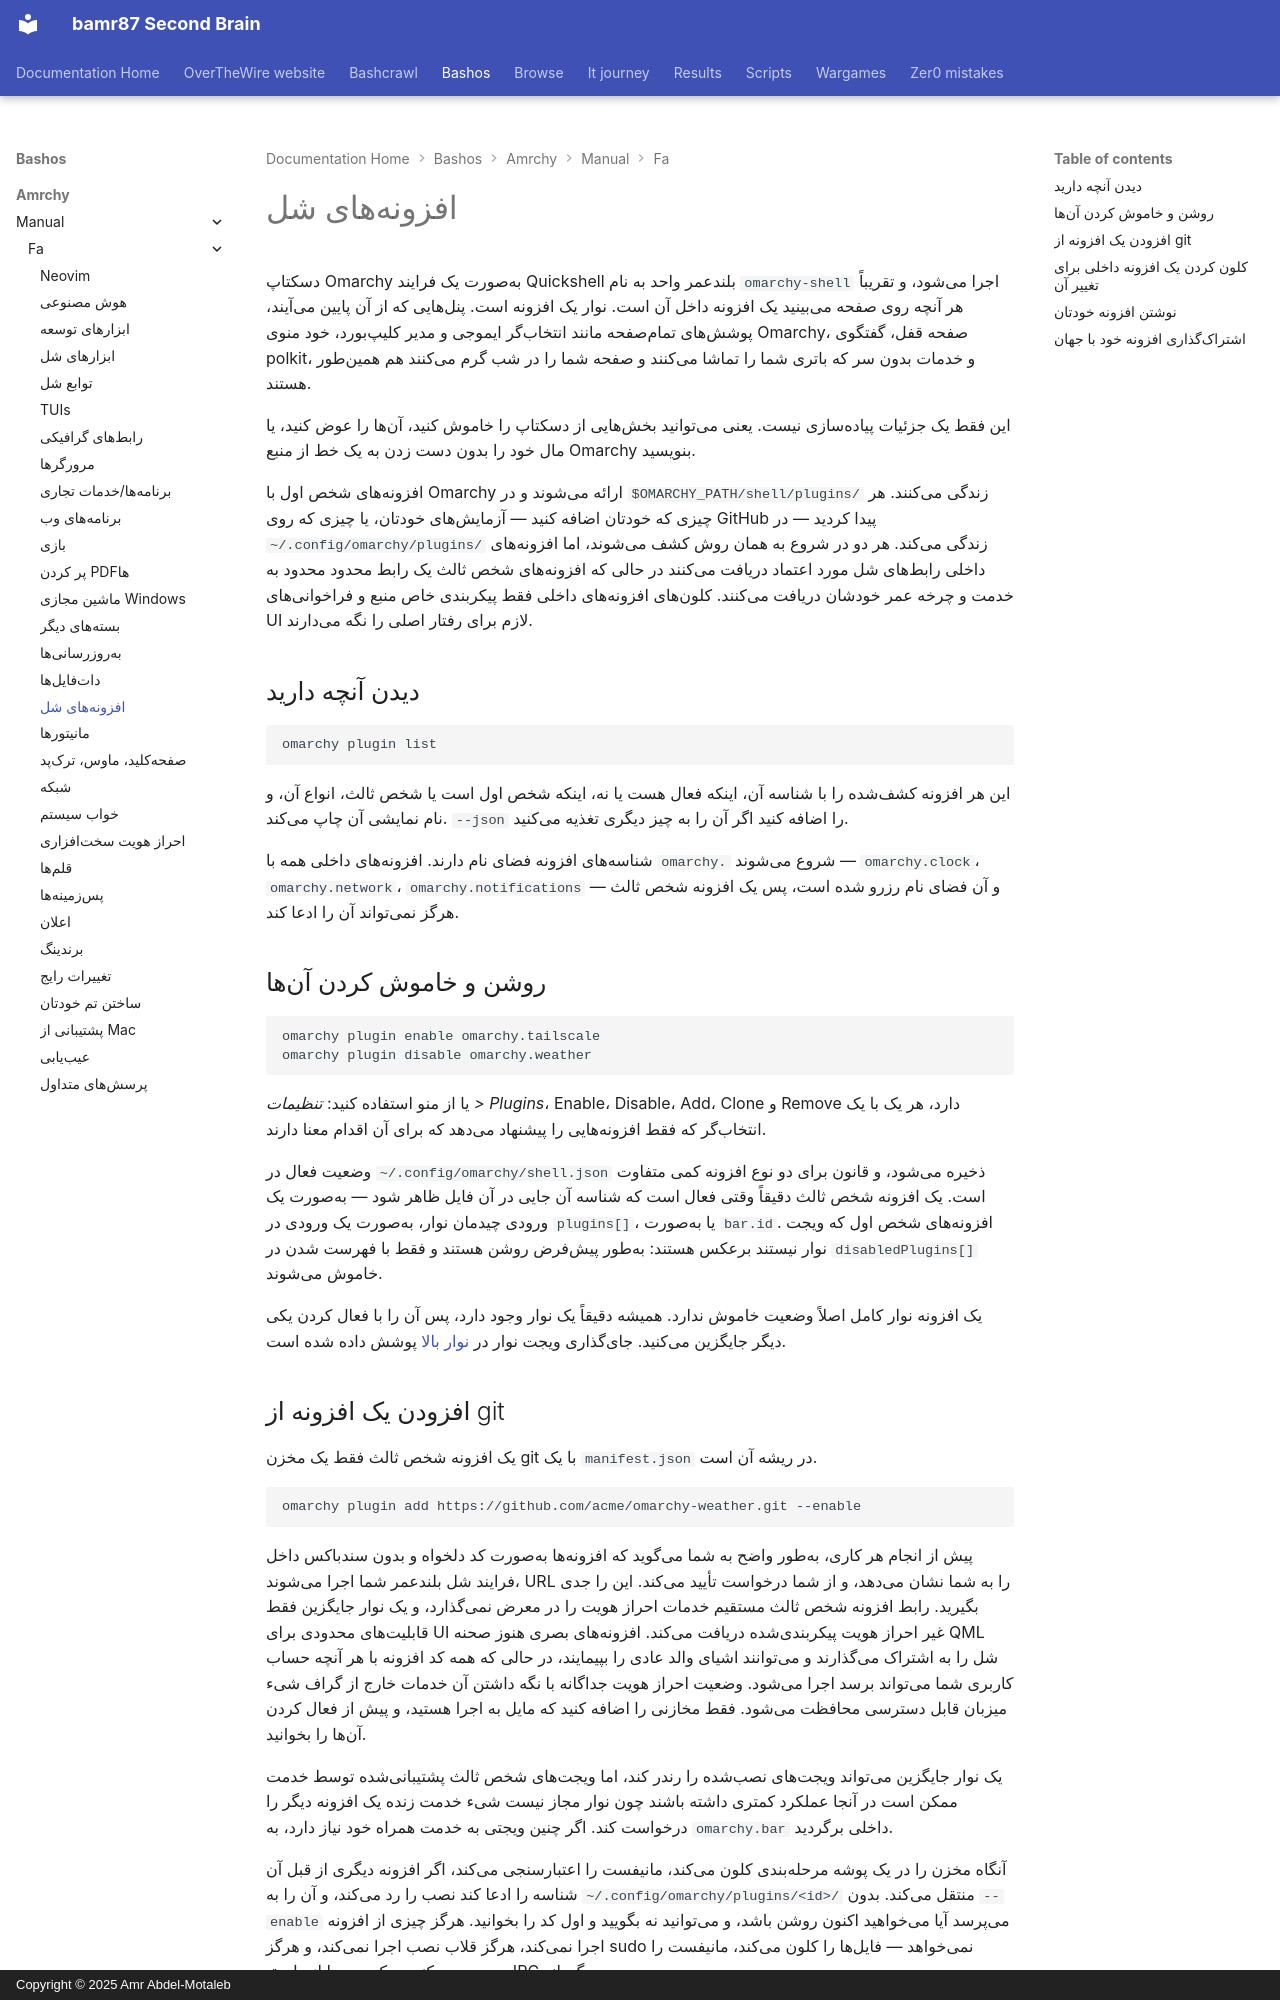

repository: bamr87/README · page: bashos/amrchy/manual/fa/32-shell-plugins/index.html · generator: mkdocs · copyright: Copyright © 2025 Amr Abdel-Motaleb

---
source_file: amrchy/manual/fa/32-shell-plugins.md
source_repo: bamr87/bashos
source_url: https://github.com/bamr87/bashos/blob/main/amrchy/manual/fa/32-shell-plugins.md
title: افزونههای شل
---
# افزونههای شل

دسکتاپ Omarchy بهصورت یک فرایند Quickshell بلندعمر واحد به نام `omarchy-shell` اجرا میشود، و تقریباً هر آنچه روی صفحه میبینید یک افزونه داخل آن است. نوار یک افزونه است. پنلهایی که از آن پایین میآیند، پوششهای تمامصفحه مانند انتخابگر ایموجی و مدیر کلیپبورد، خود منوی Omarchy، صفحه قفل، گفتگوی polkit، و خدمات بدون سر که باتری شما را تماشا میکنند و صفحه شما را در شب گرم میکنند هم همینطور هستند.

این فقط یک جزئیات پیادهسازی نیست. یعنی میتوانید بخشهایی از دسکتاپ را خاموش کنید، آنها را عوض کنید، یا مال خود را بدون دست زدن به یک خط از منبع Omarchy بنویسید.

افزونههای شخص اول با Omarchy ارائه میشوند و در `$OMARCHY_PATH/shell/plugins/` زندگی میکنند. هر چیزی که خودتان اضافه کنید — آزمایشهای خودتان، یا چیزی که روی GitHub پیدا کردید — در `~/.config/omarchy/plugins/` زندگی میکند. هر دو در شروع به همان روش کشف میشوند، اما افزونههای داخلی رابطهای شل مورد اعتماد دریافت میکنند در حالی که افزونههای شخص ثالث یک رابط محدود محدود به خدمت و چرخه عمر خودشان دریافت میکنند. کلونهای افزونههای داخلی فقط پیکربندی خاص منبع و فراخوانیهای UI لازم برای رفتار اصلی را نگه میدارند.

## دیدن آنچه دارید

```
omarchy plugin list
```

این هر افزونه کشفشده را با شناسه آن، اینکه فعال هست یا نه، اینکه شخص اول است یا شخص ثالث، انواع آن، و نام نمایشی آن چاپ میکند. `--json` را اضافه کنید اگر آن را به چیز دیگری تغذیه میکنید.

شناسههای افزونه فضای نام دارند. افزونههای داخلی همه با `omarchy.` شروع میشوند — `omarchy.clock`، `omarchy.network`، `omarchy.notifications` — و آن فضای نام رزرو شده است، پس یک افزونه شخص ثالث هرگز نمیتواند آن را ادعا کند.

## روشن و خاموش کردن آنها

```
omarchy plugin enable omarchy.tailscale
omarchy plugin disable omarchy.weather
```

یا از منو استفاده کنید: _تنظیمات > Plugins_، Enable، Disable، Add، Clone و Remove دارد، هر یک با یک انتخابگر که فقط افزونههایی را پیشنهاد میدهد که برای آن اقدام معنا دارند.

وضعیت فعال در `~/.config/omarchy/shell.json` ذخیره میشود، و قانون برای دو نوع افزونه کمی متفاوت است. یک افزونه شخص ثالث دقیقاً وقتی فعال است که شناسه آن جایی در آن فایل ظاهر شود — بهصورت یک ورودی چیدمان نوار، بهصورت یک ورودی در `plugins[]`، یا بهصورت `bar.id`. افزونههای شخص اول که ویجت نوار نیستند برعکس هستند: بهطور پیشفرض روشن هستند و فقط با فهرست شدن در `disabledPlugins[]` خاموش میشوند.

یک افزونه نوار کامل اصلاً وضعیت خاموش ندارد. همیشه دقیقاً یک نوار وجود دارد، پس آن را با فعال کردن یکی دیگر جایگزین میکنید. جایگذاری ویجت نوار در [نوار بالا](05-the-top-bar.md) پوشش داده شده است.
